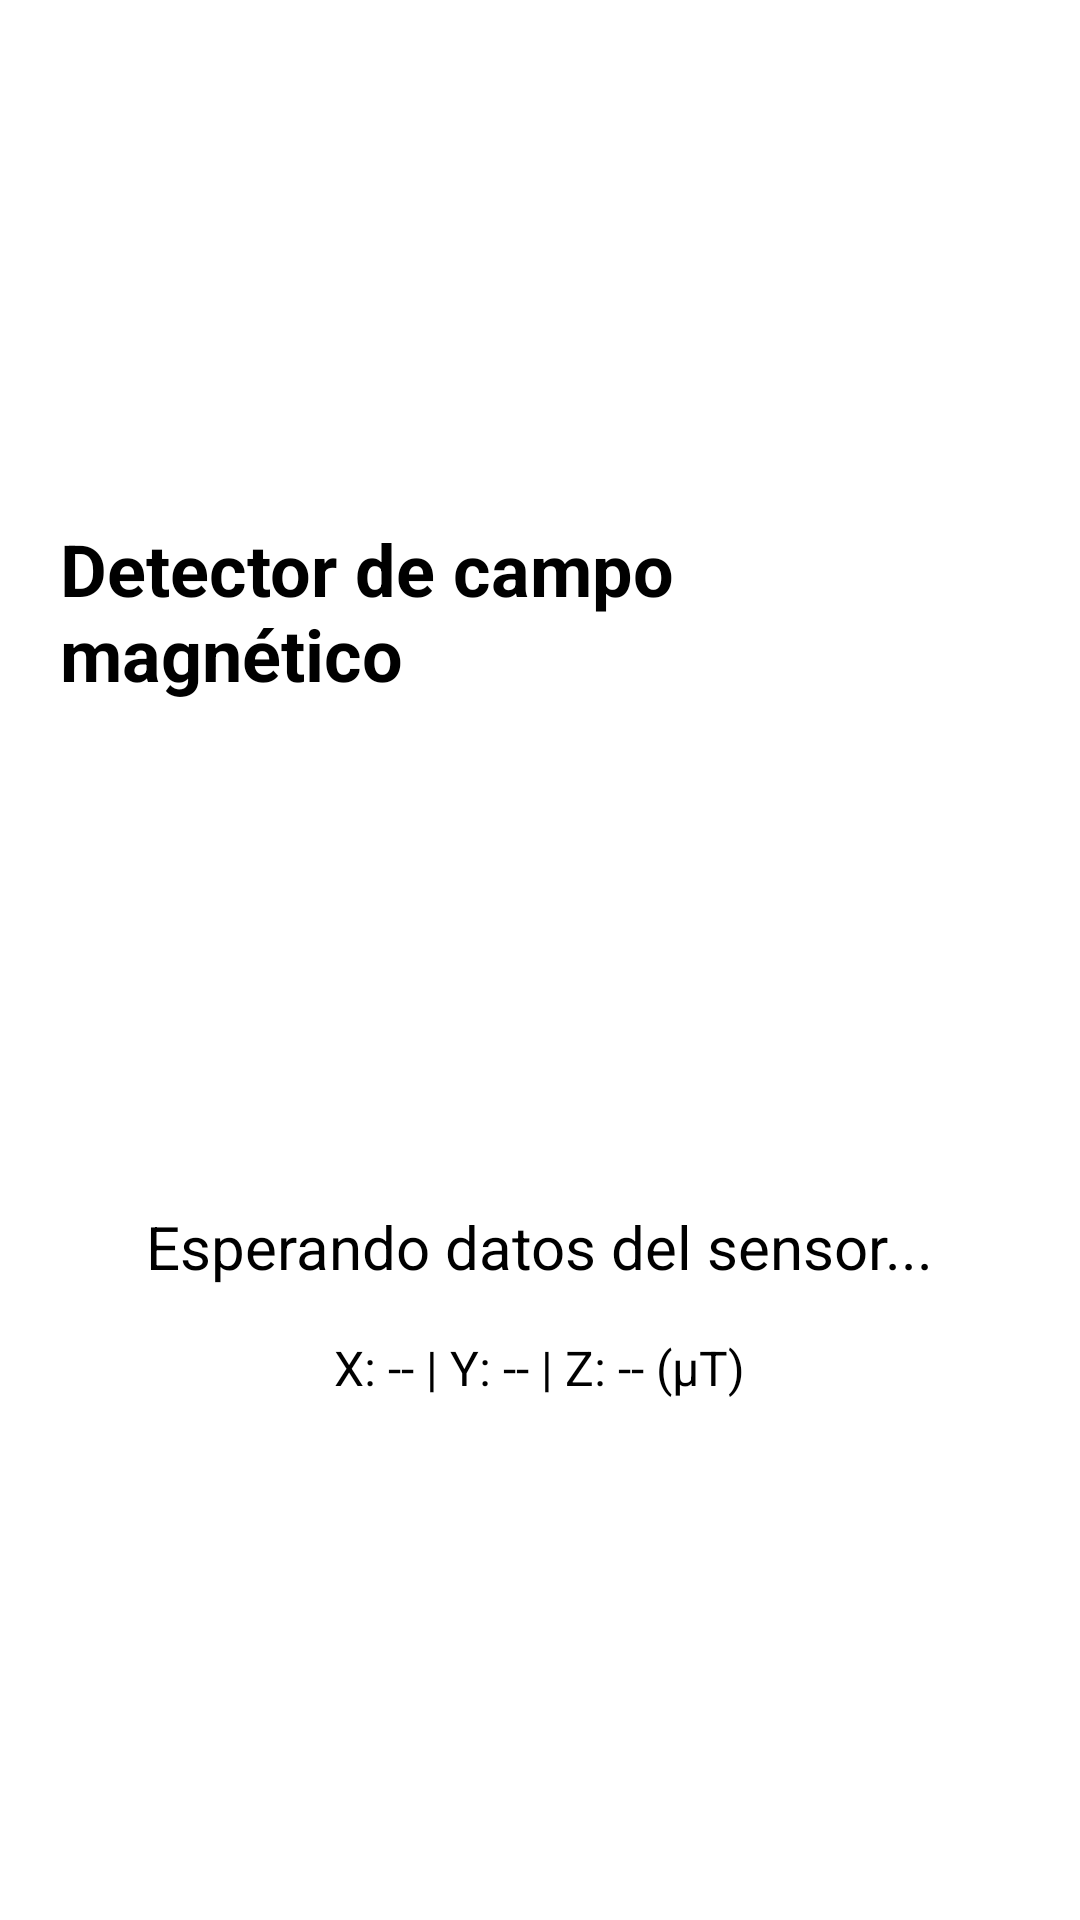

Layout XML and referenced resources for this Android screen:
<!-- AndroidManifest.xml: application theme Theme.Sensores4B -->
<!-- res/layout/activity_magnetic.xml -->
<?xml version="1.0" encoding="utf-8"?>
<androidx.constraintlayout.widget.ConstraintLayout xmlns:android="http://schemas.android.com/apk/res/android"
    xmlns:tools="http://schemas.android.com/tools"
    android:id="@+id/rootMain"
    android:layout_width="match_parent"
    android:layout_height="match_parent"
    android:background="#FFFFFF"
    tools:context=".MagneticActivity">

    <LinearLayout
        android:layout_width="match_parent"
        android:layout_height="match_parent"
        android:padding="20dp"
        android:orientation="vertical"
        android:gravity="center">

        <TextView
            android:id="@+id/tvTitulo"
            android:layout_width="wrap_content"
            android:layout_height="wrap_content"
            android:text="Detector de campo magnético"
            android:textColor="#000000"
            android:textSize="24sp"
            android:textStyle="bold" />

        <ImageView
            android:id="@+id/ivEstado"
            android:layout_width="120dp"
            android:layout_height="120dp"
            android:layout_marginTop="24dp"
            android:contentDescription="Imagen del estado del campo magnético" />

        <TextView
            android:id="@+id/tvMensaje"
            android:layout_width="wrap_content"
            android:layout_height="wrap_content"
            android:layout_marginTop="24dp"
            android:text="Esperando datos del sensor..."
            android:textColor="#000000"
            android:textSize="20sp" />

        <TextView
            android:id="@+id/tvValores"
            android:layout_width="wrap_content"
            android:layout_height="wrap_content"
            android:layout_marginTop="16dp"
            android:text="X: -- | Y: -- | Z: -- (µT)"
            android:textColor="#000000"
            android:textSize="16sp" />

    </LinearLayout>

</androidx.constraintlayout.widget.ConstraintLayout>
<!-- resources referenced by this layout -->
<resources>
  <style name="Theme.Sensores4B" parent="Base.Theme.Sensores4B" />
  <style name="Base.Theme.Sensores4B" parent="Theme.Material3.DayNight.NoActionBar">
          
          
      </style>
</resources>
